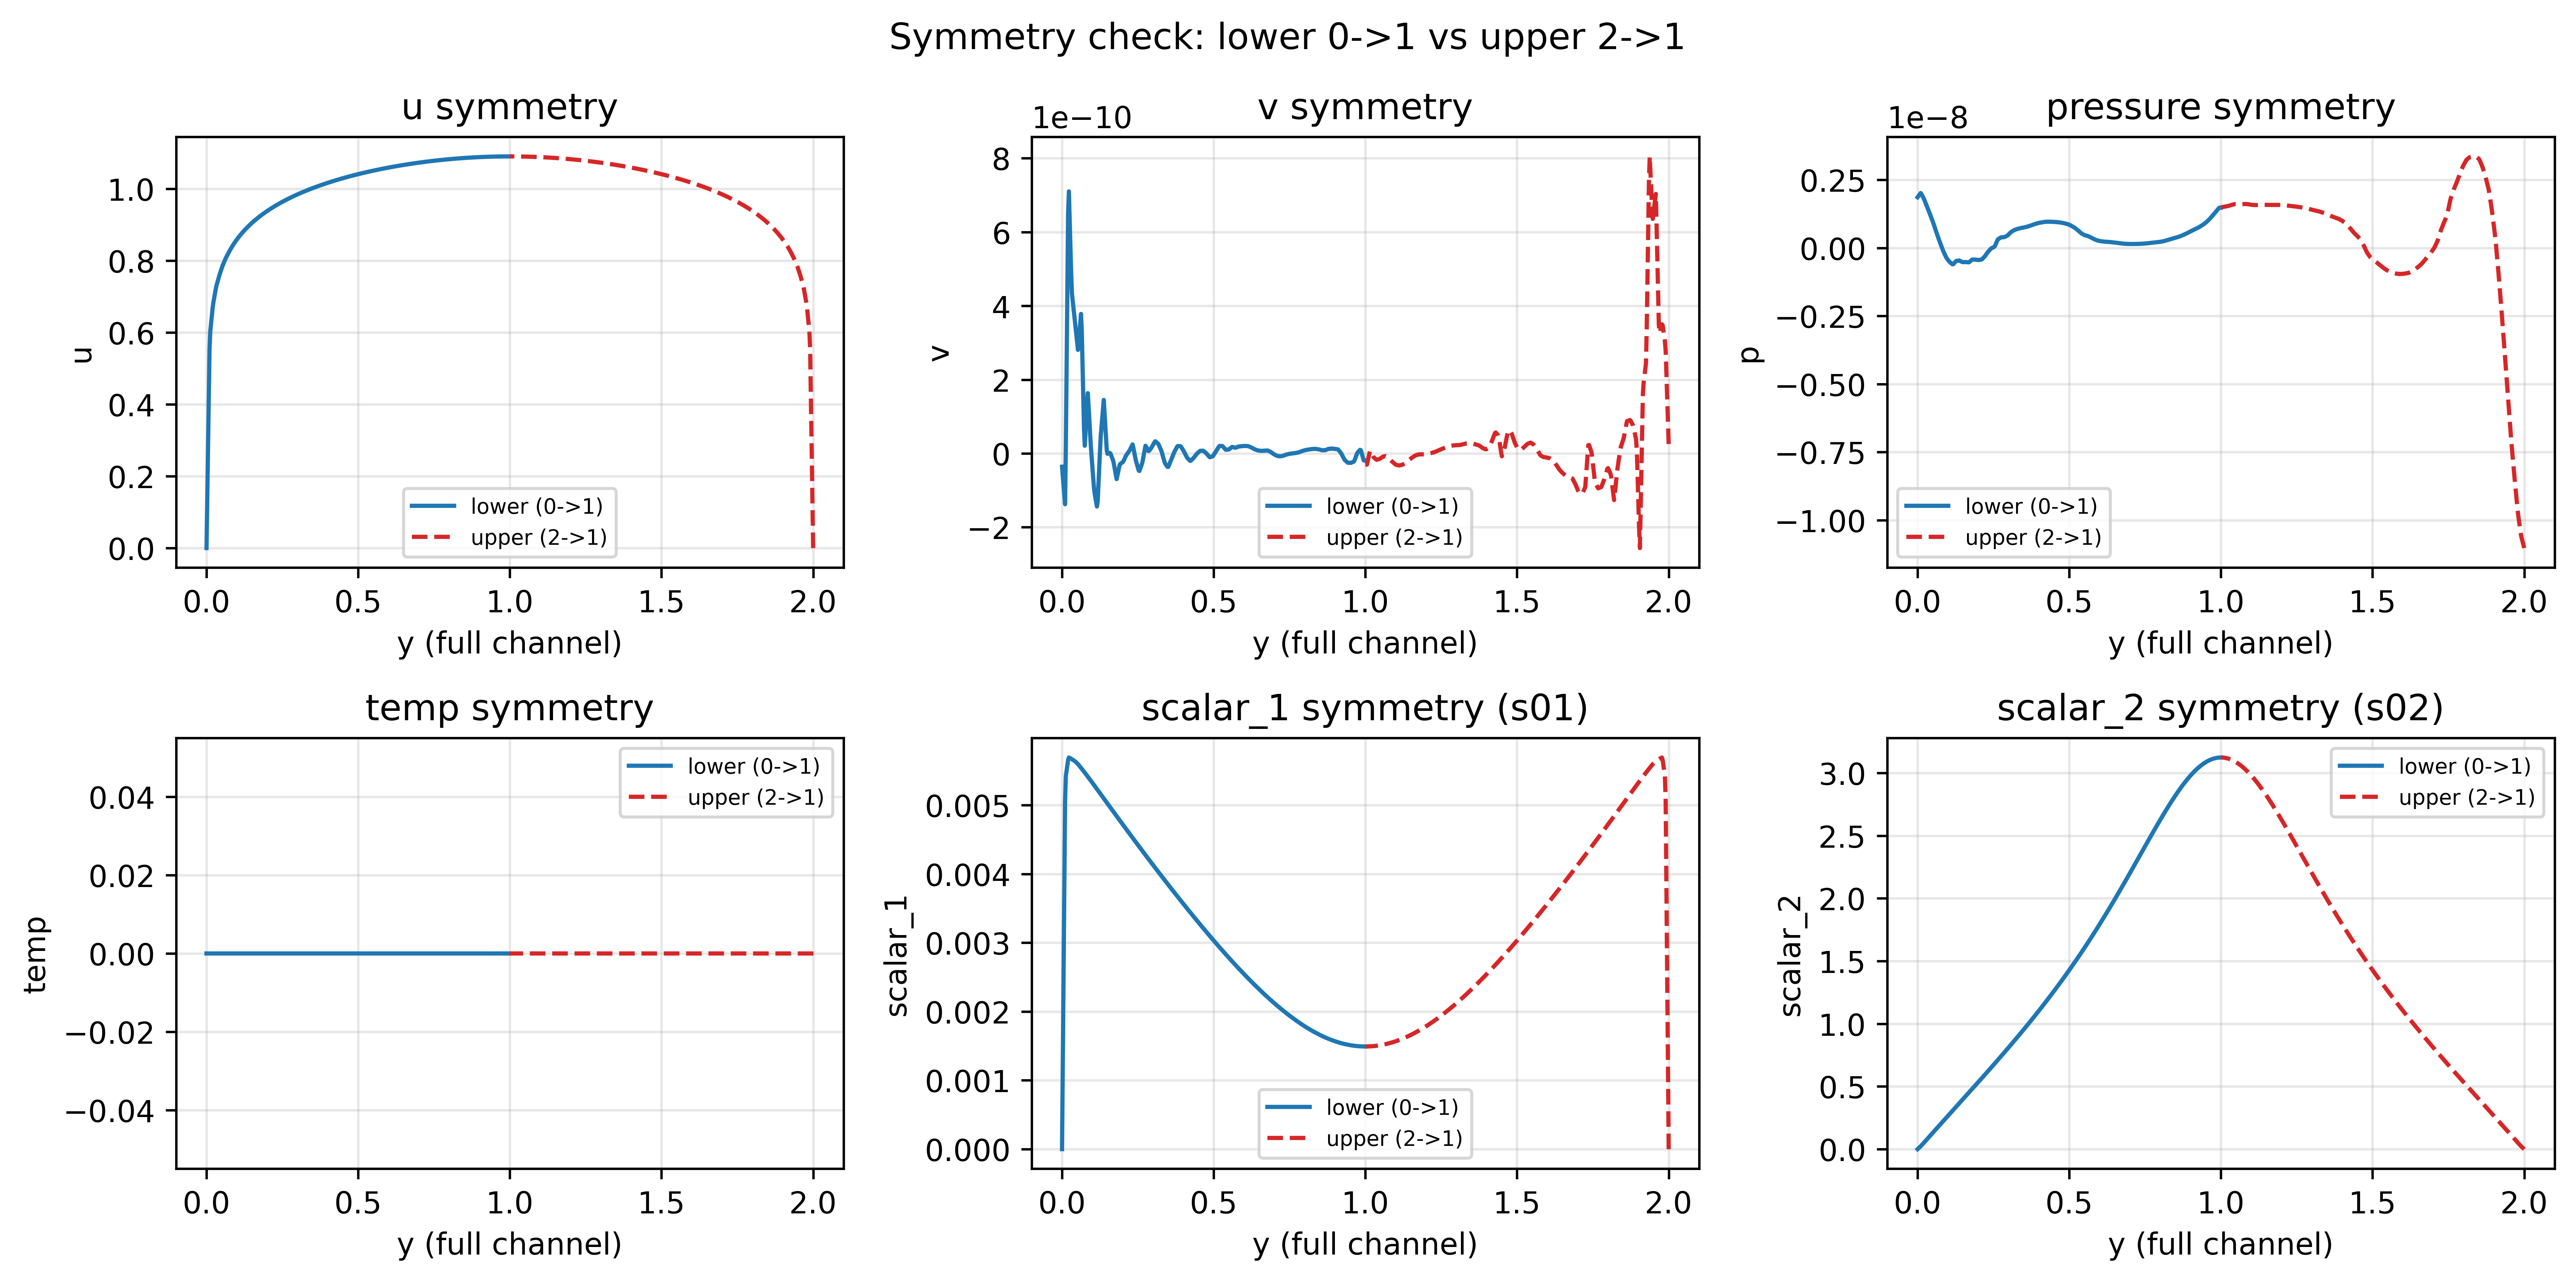

Data behind this chart, as committed beside it:
y_lower_0_to_1, y_upper_2_to_1, u_lower, u_upper_inverted, v_lower, v_upper_inverted, pressure_lower, pressure_upper_inverted, temp_lower, temp_upper_inverted, scalar_1_lower, scalar_1_upper_inverted, scalar_2_lower, scalar_2_upper_inverted
0.0000000000000000e+00, 2.0000000000000000e+00, -5.7854534902857873e-05, -8.1063312393075769e-05, -3.5928949357752590e-11, 2.5466425633367886e-11, 1.8614576986701285e-09, -1.1026700286246639e-08, 0.0000000000000000e+00, 0.0000000000000000e+00, -6.7206031395775224e-07, -9.3610733259537665e-07, 9.4477709050936310e-07, 1.2908036430670509e-06
2.5000000000000001e-03, 1.9975000000000001e+00, 1.3880623882187593e-01, 1.3877031090114078e-01, -6.1366062381076866e-11, 8.8791960970554773e-11, 1.9002182868207366e-09, -1.0917445552380358e-08, 0.0000000000000000e+00, 0.0000000000000000e+00, 1.2657591971668113e-03, 1.2655163097641479e-03, 5.6985790124026358e-03, 5.6980446000294317e-03
5.0000000000000001e-03, 1.9950000000000001e+00, 2.7767033217865472e-01, 2.7762168511467472e-01, -8.6803175404401161e-11, 1.5211749630774168e-10, 1.9389788749713447e-09, -1.0808190818514077e-08, 0.0000000000000000e+00, 0.0000000000000000e+00, 2.5321904546475806e-03, 2.5319687268608899e-03, 1.1396213247714762e-02, 1.1394798396415801e-02
7.4999999999999997e-03, 1.9924999999999999e+00, 4.1653442553543346e-01, 4.1647305932822098e-01, -1.1224028842772543e-10, 2.1544303164493420e-10, 1.9777394631219532e-09, -1.0698936084647787e-08, 0.0000000000000000e+00, 0.0000000000000000e+00, 3.7986217121283492e-03, 3.7984211439577448e-03, 1.7093847483026888e-02, 1.7091552192802673e-02
1.0000000000000000e-02, 1.9900000000000000e+00, 5.5539851889221237e-01, 5.5532443354175498e-01, -1.3767740145104973e-10, 2.7876856698212113e-10, 2.0165000512725614e-09, -1.0589681350781506e-08, 0.0000000000000000e+00, 0.0000000000000000e+00, 5.0650529696091183e-03, 5.0648735610544868e-03, 2.2791481718339016e-02, 2.2788305989189041e-02
1.2500000000000001e-02, 1.9875000000000000e+00, 6.0374220470152673e-01, 6.0367047657713935e-01, 1.8221545193763953e-11, 3.0451472073429604e-10, 1.9839507144771221e-09, -1.0409295980680703e-08, 0.0000000000000000e+00, 0.0000000000000000e+00, 5.4204874668388739e-03, 5.4202981407856432e-03, 2.9172210961149039e-02, 2.9169503037138125e-02
1.4999999999999999e-02, 1.9850000000000001e+00, 6.2461762891023132e-01, 6.2455283291018182e-01, 2.2914660649649507e-10, 3.1885747593653342e-10, 1.9297625039049519e-09, -1.0207326141653558e-08, 0.0000000000000000e+00, 0.0000000000000000e+00, 5.4994815678545304e-03, 5.4992728940057925e-03, 3.5760224206234280e-02, 3.5758393209699396e-02
1.7500000000000002e-02, 1.9824999999999999e+00, 6.4549305311893590e-01, 6.4543518924322607e-01, 4.4007166779922653e-10, 3.3320023113877204e-10, 1.8755742933327813e-09, -1.0005356302626395e-08, 0.0000000000000000e+00, 0.0000000000000000e+00, 5.5784756688701861e-03, 5.5782476472259496e-03, 4.2348237451319527e-02, 4.2347283382261250e-02
2.0000000000000000e-02, 1.9800000000000000e+00, 6.6636847732764037e-01, 6.6631754557626843e-01, 6.5099672910195766e-10, 3.4754298634100942e-10, 1.8213860827606108e-09, -9.8033864635992481e-09, 0.0000000000000000e+00, 0.0000000000000000e+00, 5.6574697698858417e-03, 5.6572224004460990e-03, 4.8936250696404768e-02, 4.8936173554822521e-02
2.2499999999999999e-02, 1.9775000000000000e+00, 6.8250973500431933e-01, 6.8246432063962703e-01, 7.1013695438970642e-10, 3.5002797879093070e-10, 1.7588653428460614e-09, -9.5529612140069922e-09, 0.0000000000000000e+00, 0.0000000000000000e+00, 5.6910310556813918e-03, 5.6908057381717036e-03, 5.5685873039787510e-02, 5.5686011599025628e-02
2.5000000000000001e-02, 1.9750000000000001e+00, 6.9452617431646091e-01, 6.9448504469573491e-01, 6.3702900572380706e-10, 3.4218145517942434e-10, 1.6890845773658746e-09, -9.2603173888728410e-09, 0.0000000000000000e+00, 0.0000000000000000e+00, 5.6850073143544736e-03, 5.6848401198228392e-03, 6.2576303310399775e-02, 6.2576081452184060e-02
2.7500000000000000e-02, 1.9724999999999999e+00, 7.0654261362860249e-01, 7.0650576875184390e-01, 5.6392105705790790e-10, 3.3433493156791724e-10, 1.6193038118856883e-09, -8.9676735637386633e-09, 0.0000000000000000e+00, 0.0000000000000000e+00, 5.6789835730275554e-03, 5.6788745014739739e-03, 6.9466733581012019e-02, 6.9466151305343102e-02
2.9999999999999999e-02, 1.9700000000000000e+00, 7.1855905294074418e-01, 7.1852649280795178e-01, 4.9081310839200874e-10, 3.2648840795641083e-10, 1.5495230464055015e-09, -8.6750297386045120e-09, 0.0000000000000000e+00, 0.0000000000000000e+00, 5.6729598317006372e-03, 5.6729088831251094e-03, 7.6357163851624277e-02, 7.6356221158501533e-02
3.2500000000000001e-02, 1.9675000000000000e+00, 7.2922171812197145e-01, 7.2919419465594026e-01, 4.3396050045786941e-10, 3.4832524310481997e-10, 1.4792871808500164e-09, -8.3769798016992503e-09, 0.0000000000000000e+00, 0.0000000000000000e+00, 5.6665523406583115e-03, 5.6665431776908469e-03, 8.3206369257414176e-02, 8.3205267786631093e-02
3.5000000000000003e-02, 1.9650000000000001e+00, 7.3674932742108157e-01, 7.3672858191670410e-01, 4.1475183948148997e-10, 4.3890248801304908e-10, 1.4079973993306819e-09, -8.0664104480608920e-09, 0.0000000000000000e+00, 0.0000000000000000e+00, 5.6592561660645160e-03, 5.6592509547956612e-03, 8.9960106555194402e-02, 8.9959313262062246e-02
3.7499999999999999e-02, 1.9624999999999999e+00, 7.4427693672019168e-01, 7.4426296917746859e-01, 3.9554317850511058e-10, 5.2947973292128620e-10, 1.3367076178113475e-09, -7.7558410944225055e-09, 0.0000000000000000e+00, 0.0000000000000000e+00, 5.6519599914707204e-03, 5.6519587319004755e-03, 9.6713843852974601e-02, 9.6713358737493982e-02
4.0000000000000001e-02, 1.9600000000000000e+00, 7.5180454601930191e-01, 7.5179735643823231e-01, 3.7633451752873108e-10, 6.2005697782951531e-10, 1.2654178362920130e-09, -7.4452717407841455e-09, 0.0000000000000000e+00, 0.0000000000000000e+00, 5.6446638168769249e-03, 5.6446665090052897e-03, 1.0346758115075483e-01, 1.0346740421292513e-01
4.2500000000000003e-02, 1.9575000000000000e+00, 7.5925194634723658e-01, 7.5925116151560224e-01, 3.5713352941272818e-10, 7.0324160694042257e-10, 1.1938783382434016e-09, -7.1301293367707357e-09, 0.0000000000000000e+00, 0.0000000000000000e+00, 5.6371435110068955e-03, 5.6371499718757120e-03, 1.1022587830005078e-01, 1.1022598953314308e-01
4.4999999999999998e-02, 1.9550000000000001e+00, 7.6561344060387426e-01, 7.6561400780240862e-01, 3.3803642002182292e-10, 6.8634159141065787e-10, 1.1189580625676568e-09, -6.7530748661412493e-09, 0.0000000000000000e+00, 0.0000000000000000e+00, 5.6265888124739996e-03, 5.6265965651112800e-03, 1.1704590882371343e-01, 1.1704603736739794e-01
4.7500000000000001e-02, 1.9524999999999999e+00, 7.7197493486051183e-01, 7.7197685408921557e-01, 3.1893931063091760e-10, 6.6944157588089173e-10, 1.0440377868919118e-09, -6.3760203955117281e-09, 0.0000000000000000e+00, 0.0000000000000000e+00, 5.6160341139411037e-03, 5.6160431583468472e-03, 1.2386593934737611e-01, 1.2386608520165338e-01
5.0000000000000003e-02, 1.9500000000000000e+00, 7.7833642911714940e-01, 7.7833970037602196e-01, 2.9984220124001229e-10, 6.5254156035112703e-10, 9.6911751121616698e-10, -5.9989659248822409e-09, 0.0000000000000000e+00, 0.0000000000000000e+00, 5.6054794154082078e-03, 5.6054897515824152e-03, 1.3068596987103878e-01, 1.3068613303590823e-01
5.2499999999999998e-02, 1.9475000000000000e+00, 7.8469792337378697e-01, 7.8470254666282835e-01, 2.8074509184910703e-10, 6.3564154482136233e-10, 8.9419723554042218e-10, -5.6219114542527536e-09, 0.0000000000000000e+00, 0.0000000000000000e+00, 5.5949247168753120e-03, 5.5949363448179823e-03, 1.3750600039470143e-01, 1.3750618087016306e-01
5.5000000000000000e-02, 1.9450000000000001e+00, 7.8985729452165099e-01, 7.8986050467493008e-01, 2.9951352282944046e-10, 6.7038333105110819e-10, 8.1074807185765730e-10, -5.2464471007670195e-09, 0.0000000000000000e+00, 0.0000000000000000e+00, 5.5817894746313249e-03, 5.5817976244789940e-03, 1.4427956421922095e-01, 1.4427967599705860e-01
5.7500000000000002e-02, 1.9424999999999999e+00, 7.9478080607222390e-01, 7.9478206055718492e-01, 3.2571126869273842e-10, 7.1525736952481642e-10, 7.2562551875579360e-10, -4.8712947322904691e-09, 0.0000000000000000e+00, 0.0000000000000000e+00, 5.5681479231781995e-03, 5.5681516590715780e-03, 1.5104401115973137e-01, 1.5104403736491587e-01
5.9999999999999998e-02, 1.9399999999999999e+00, 7.9970431762279681e-01, 7.9970361643943944e-01, 3.5190901455603628e-10, 7.6013140799852051e-10, 6.4050296565393020e-10, -4.4961423638139527e-09, 0.0000000000000000e+00, 0.0000000000000000e+00, 5.5545063717250742e-03, 5.5545056936641629e-03, 1.5780845810024177e-01, 1.5780839873277253e-01
6.2500000000000000e-02, 1.9375000000000000e+00, 8.0462782917336972e-01, 8.0462517232169395e-01, 3.7810676041933424e-10, 8.0500544647222471e-10, 5.5538041255206650e-10, -4.1209899953374363e-09, 0.0000000000000000e+00, 0.0000000000000000e+00, 5.5408648202719488e-03, 5.5408597282567479e-03, 1.6457290504075220e-01, 1.6457276010062918e-01
6.5000000000000002e-02, 1.9350000000000001e+00, 8.0908822973223382e-01, 8.0908590716740736e-01, 3.3410104765654603e-10, 7.4121719820322442e-10, 4.7453243828982613e-10, -3.7496236314638929e-09, 0.0000000000000000e+00, 0.0000000000000000e+00, 5.5270061485940547e-03, 5.5270012908102475e-03, 1.7133352856129200e-01, 1.7133344901078157e-01
6.7500000000000004e-02, 1.9325000000000001e+00, 8.1324395200707900e-01, 8.1324347027855415e-01, 2.4390884895554363e-10, 6.0594060339294253e-10, 3.9649668694839053e-10, -3.3807480600923063e-09, 0.0000000000000000e+00, 0.0000000000000000e+00, 5.5130046346630237e-03, 5.5130030691275056e-03, 1.7809163667395639e-01, 1.7809172183033900e-01
7.0000000000000007e-02, 1.9299999999999999e+00, 8.1739967428192406e-01, 8.1740103338970138e-01, 1.5371665025454119e-10, 4.7066400858264854e-10, 3.1846093560695492e-10, -3.0118724887206874e-09, 0.0000000000000000e+00, 0.0000000000000000e+00, 5.4990031207319936e-03, 5.4990048474447628e-03, 1.8484974478662078e-01, 1.8484999464989704e-01
7.2499999999999995e-02, 1.9275000000000000e+00, 8.2155539655676924e-01, 8.2155859650084806e-01, 6.3524451553539309e-11, 3.3538741377236660e-10, 2.4042518426551978e-10, -2.6429969173491012e-09, 0.0000000000000000e+00, 0.0000000000000000e+00, 5.4850016068009625e-03, 5.4850066257620218e-03, 1.9160785289928511e-01, 1.9160826746945447e-01
7.4999999999999997e-02, 1.9250000000000000e+00, 8.2551991069376585e-01, 8.2552374587683020e-01, 2.0876569751368624e-11, 2.4386282780931261e-10, 1.6415062046721355e-10, -2.2820815943006624e-09, 0.0000000000000000e+00, 0.0000000000000000e+00, 5.4708232891179332e-03, 5.4708296737268070e-03, 1.9836113188026067e-01, 1.9836160890604945e-01
7.7499999999999999e-02, 1.9225000000000001e+00, 8.2915937099642012e-01, 8.2916179190303230e-01, 5.9054026677211827e-11, 2.2671665688656295e-10, 9.0870075492227372e-11, -1.9346986934015769e-09, 0.0000000000000000e+00, 0.0000000000000000e+00, 5.4563444050565067e-03, 5.4563488800923893e-03, 2.0510620133736512e-01, 2.0510656699160829e-01
8.0000000000000002e-02, 1.9199999999999999e+00, 8.3279883129907428e-01, 8.3279983792923462e-01, 9.7231483603055024e-11, 2.0957048596381174e-10, 1.7589530517241195e-11, -1.5873157925024607e-09, 0.0000000000000000e+00, 0.0000000000000000e+00, 5.4418655209950801e-03, 5.4418680864579700e-03, 2.1185127079446961e-01, 2.1185152507716773e-01
8.2500000000000004e-02, 1.9175000000000000e+00, 8.3643829160172856e-01, 8.3643788395543672e-01, 1.3540894052889823e-10, 1.9242431504106206e-10, -5.5691014457744943e-11, -1.2399328916033752e-09, 0.0000000000000000e+00, 0.0000000000000000e+00, 5.4273866369336536e-03, 5.4273872928235524e-03, 2.1859634025157409e-01, 2.1859648316272656e-01
8.5000000000000006e-02, 1.9150000000000000e+00, 8.4001584003262619e-01, 8.4001422005923077e-01, 1.6334372701437261e-10, 1.6320577786591426e-10, -1.2695801847422893e-10, -8.9771711267476050e-10, 0.0000000000000000e+00, 0.0000000000000000e+00, 5.4128593962304650e-03, 5.4128583642700824e-03, 2.2533980646048610e-01, 2.2533984545294997e-01
8.7500000000000008e-02, 1.9125000000000001e+00, 8.4320524865212687e-01, 8.4320368241869814e-01, 1.2706484881599864e-10, 5.8302790723803421e-11, -1.8560166955856473e-10, -5.8789521379179217e-10, 0.0000000000000000e+00, 0.0000000000000000e+00, 5.3980289965808448e-03, 5.3980276668010125e-03, 2.3207322153649915e-01, 2.3207320333395509e-01
8.9999999999999997e-02, 1.9099999999999999e+00, 8.4639465727162755e-01, 8.4639314477816574e-01, 9.0785970617624864e-11, -4.6600196418316696e-11, -2.4424532064290017e-10, -2.7807331490879639e-10, 0.0000000000000000e+00, 0.0000000000000000e+00, 5.3831985969312254e-03, 5.3831969693319409e-03, 2.3880663661251217e-01, 2.3880656121496080e-01
9.2499999999999999e-02, 1.9075000000000000e+00, 8.4958406589112834e-01, 8.4958260713763312e-01, 5.4507092419250887e-11, -1.5150318356042753e-10, -3.0288897172723598e-10, 3.1748583974171883e-11, 0.0000000000000000e+00, 0.0000000000000000e+00, 5.3683681972816052e-03, 5.3683662718628710e-03, 2.4554005168852522e-01, 2.4553991909596593e-01
9.5000000000000001e-02, 1.9050000000000000e+00, 8.5277347451062901e-01, 8.5277206949710049e-01, 1.8228214220876909e-11, -2.5640617070253835e-10, -3.6153262281157173e-10, 3.4157048285714016e-10, 0.0000000000000000e+00, 0.0000000000000000e+00, 5.3535377976319850e-03, 5.3535355743938012e-03, 2.5227346676453827e-01, 2.5227327697697105e-01
9.7500000000000003e-02, 1.9025000000000001e+00, 8.5565095654282031e-01, 8.5564954300013985e-01, -9.7263554411379775e-12, -2.0296720921087464e-10, -3.9967583137784544e-10, 5.7360407443858830e-10, 0.0000000000000000e+00, 0.0000000000000000e+00, 5.3385307074528179e-03, 5.3385288089002822e-03, 2.5899696971728775e-01, 2.5899680413930454e-01
1.0000000000000001e-01, 1.8999999999999999e+00, 8.5849560419740012e-01, 8.5849417557092378e-01, -3.6804682099325638e-11, -1.3286067417879673e-10, -4.3566109862642845e-10, 7.9744942314620687e-10, 0.0000000000000000e+00, 0.0000000000000000e+00, 5.3235050182705414e-03, 5.3235035099305035e-03, 2.6571942928864106e-01, 2.6571929648914683e-01
1.0250000000000001e-01, 1.8975000000000000e+00, 8.6134025185198004e-01, 8.6133880814170760e-01, -6.3883008757513298e-11, -6.2754139146725020e-11, -4.7164636587501146e-10, 1.0212947718538055e-09, 0.0000000000000000e+00, 0.0000000000000000e+00, 5.3084793290882641e-03, 5.3084782109607265e-03, 2.7244188885999437e-01, 2.7244178883898856e-01
1.0500000000000000e-01, 1.8950000000000000e+00, 8.6418489950655986e-01, 8.6418344071249131e-01, -9.0961335415700809e-11, 7.3523958853466854e-12, -5.0763163312359432e-10, 1.2451401205614042e-09, 0.0000000000000000e+00, 0.0000000000000000e+00, 5.2934536399059876e-03, 5.2934529119909486e-03, 2.7916434843134763e-01, 2.7916428118883024e-01
1.0750000000000000e-01, 1.8925000000000001e+00, 8.6684735705225291e-01, 8.6684622157062141e-01, -1.0788239692904142e-10, 3.7369305793105995e-11, -5.3450049143208650e-10, 1.4446501806409967e-09, 0.0000000000000000e+00, 0.0000000000000000e+00, 5.2783689479454464e-03, 5.2783684394016993e-03, 2.8588242945462800e-01, 2.8588238281349565e-01
1.1000000000000000e-01, 1.8899999999999999e+00, 8.6942087139518232e-01, 8.6942022442729883e-01, -1.1984479356851973e-10, 4.7814902648043368e-11, -5.5691881939187304e-10, 1.6322800210754317e-09, 0.0000000000000000e+00, 0.0000000000000000e+00, 5.2632554514789815e-03, 5.2632550789037304e-03, 2.9259837291900664e-01, 2.9259834093453224e-01
1.1250000000000000e-01, 1.8875000000000000e+00, 8.7199438573811172e-01, 8.7199422728397591e-01, -1.3180719020799803e-10, 5.8260499502979823e-11, -5.7933714735165948e-10, 1.8199098615098503e-09, 0.0000000000000000e+00, 0.0000000000000000e+00, 5.2481419550125166e-03, 5.2481417184057624e-03, 2.9931431638338529e-01, 2.9931429905556822e-01
1.1500000000000000e-01, 1.8850000000000000e+00, 8.7456790008104113e-01, 8.7456823014065299e-01, -1.4376958684747633e-10, 6.8706096357916265e-11, -6.0175547531144602e-10, 2.0075397019442688e-09, 0.0000000000000000e+00, 0.0000000000000000e+00, 5.2330284585460516e-03, 5.2330283579077944e-03, 3.0603025984776389e-01, 3.0603025717660420e-01
1.1750000000000001e-01, 1.8825000000000001e+00, 8.7704500446709333e-01, 8.7704554541905899e-01, -1.3060921131482088e-10, 7.6250516558078037e-11, -6.0029106824979451e-10, 2.1622235756919150e-09, 0.0000000000000000e+00, 0.0000000000000000e+00, 5.2178969680241076e-03, 5.2178969365702307e-03, 3.1274471814422861e-01, 3.1274472221073724e-01
1.2000000000000000e-01, 1.8799999999999999e+00, 8.7939898288412133e-01, 8.7939938017581754e-01, -8.5364331562332789e-11, 8.0089819584671585e-11, -5.6832581887160863e-10, 2.2748318775263348e-09, 0.0000000000000000e+00, 0.0000000000000000e+00, 5.2027424971421536e-03, 5.2027424495820988e-03, 3.1945727972022492e-01, 3.1945728041099475e-01
1.2250000000000000e-01, 1.8774999999999999e+00, 8.8175296130114933e-01, 8.8175321493257597e-01, -4.0119451809844470e-11, 8.3929122611264809e-11, -5.3636056949342255e-10, 2.3874401793607442e-09, 0.0000000000000000e+00, 0.0000000000000000e+00, 5.1875880262601988e-03, 5.1875879625939677e-03, 3.2616984129622123e-01, 3.2616983861125165e-01
1.2500000000000000e-01, 1.8750000000000000e+00, 8.8410693971817733e-01, 8.8410704968933440e-01, 5.1254279426438488e-12, 8.7768425637858021e-11, -5.0439532011523647e-10, 2.5000484811951537e-09, 0.0000000000000000e+00, 0.0000000000000000e+00, 5.1724335553782448e-03, 5.1724334756058374e-03, 3.3288240287221754e-01, 3.3288239681150861e-01
1.2750000000000000e-01, 1.8725000000000001e+00, 8.8642141006818753e-01, 8.8642141047820910e-01, 4.6133674717096148e-11, 9.0649076308599362e-11, -4.7823230652507573e-10, 2.6079491832351918e-09, 0.0000000000000000e+00, 0.0000000000000000e+00, 5.1572750118499726e-03, 5.1572749318281475e-03, 3.3959463583003519e-01, 3.3959462846292171e-01
1.3000000000000000e-01, 1.8700000000000001e+00, 8.8858392631428296e-01, 8.8858394831368503e-01, 7.0847179268333319e-11, 8.9842602533756229e-11, -4.7438558442732015e-10, 2.6977437322199531e-09, 0.0000000000000000e+00, 0.0000000000000000e+00, 5.1421008042974031e-03, 5.1421007850136922e-03, 3.4630560487178108e-01, 3.4630560415724337e-01
1.3250000000000001e-01, 1.8674999999999999e+00, 8.9074644256037838e-01, 8.9074648614916119e-01, 9.5560683819570490e-11, 8.9036128758913020e-11, -4.7053886232956446e-10, 2.7875382812047222e-09, 0.0000000000000000e+00, 0.0000000000000000e+00, 5.1269265967448328e-03, 5.1269266381992360e-03, 3.5301657391352698e-01, 3.5301657985156565e-01
1.3500000000000001e-01, 1.8650000000000000e+00, 8.9290895880647381e-01, 8.9290902398463712e-01, 1.2027418837080767e-10, 8.8229654984069874e-11, -4.6669214023180877e-10, 2.8773328301894835e-09, 0.0000000000000000e+00, 0.0000000000000000e+00, 5.1117523891922633e-03, 5.1117524913847807e-03, 3.5972754295527287e-01, 3.5972755554588737e-01
1.3750000000000001e-01, 1.8625000000000000e+00, 8.9507147505256923e-01, 8.9507156182011316e-01, 1.4498769292204486e-10, 8.7423181209226742e-11, -4.6284541813405314e-10, 2.9671273791742448e-09, 0.0000000000000000e+00, 0.0000000000000000e+00, 5.0965781816396929e-03, 5.0965783445703254e-03, 3.6643851199701877e-01, 3.6643853124020903e-01
1.4000000000000001e-01, 1.8599999999999999e+00, 8.9707980656080211e-01, 8.9707983067738994e-01, 1.1181578427827296e-10, 7.6934204352004561e-11, -4.7705300542220898e-10, 3.0354494897529008e-09, 0.0000000000000000e+00, 0.0000000000000000e+00, 5.0814040910668263e-03, 5.0814042226131175e-03, 3.7315060328397220e-01, 3.7315061918668996e-01
1.4250000000000002e-01, 1.8574999999999999e+00, 8.9908394826637561e-01, 8.9908390744286759e-01, 7.7070902449854540e-11, 6.6182115997978970e-11, -4.9175119894367759e-10, 3.1031881101574703e-09, 0.0000000000000000e+00, 0.0000000000000000e+00, 5.0662300036727554e-03, 5.0662301013313787e-03, 3.7986272506671931e-01, 3.7986273735741372e-01
1.4499999999999999e-01, 1.8550000000000000e+00, 9.0108808997194911e-01, 9.0108798420834524e-01, 4.2326020621436522e-11, 5.5430027643953385e-11, -5.0644939246514600e-10, 3.1709267305620399e-09, 0.0000000000000000e+00, 0.0000000000000000e+00, 5.0510559162786853e-03, 5.0510559800496409e-03, 3.8657484684946630e-01, 3.8657485552813747e-01
1.4749999999999999e-01, 1.8525000000000000e+00, 9.0309223167752273e-01, 9.0309206097382289e-01, 7.5811387930180910e-12, 4.4677939289927800e-11, -5.2114758598661451e-10, 3.2386653509666095e-09, 0.0000000000000000e+00, 0.0000000000000000e+00, 5.0358818288846145e-03, 5.0358818587679030e-03, 3.9328696863221341e-01, 3.9328697369886123e-01
... 341 more rows
